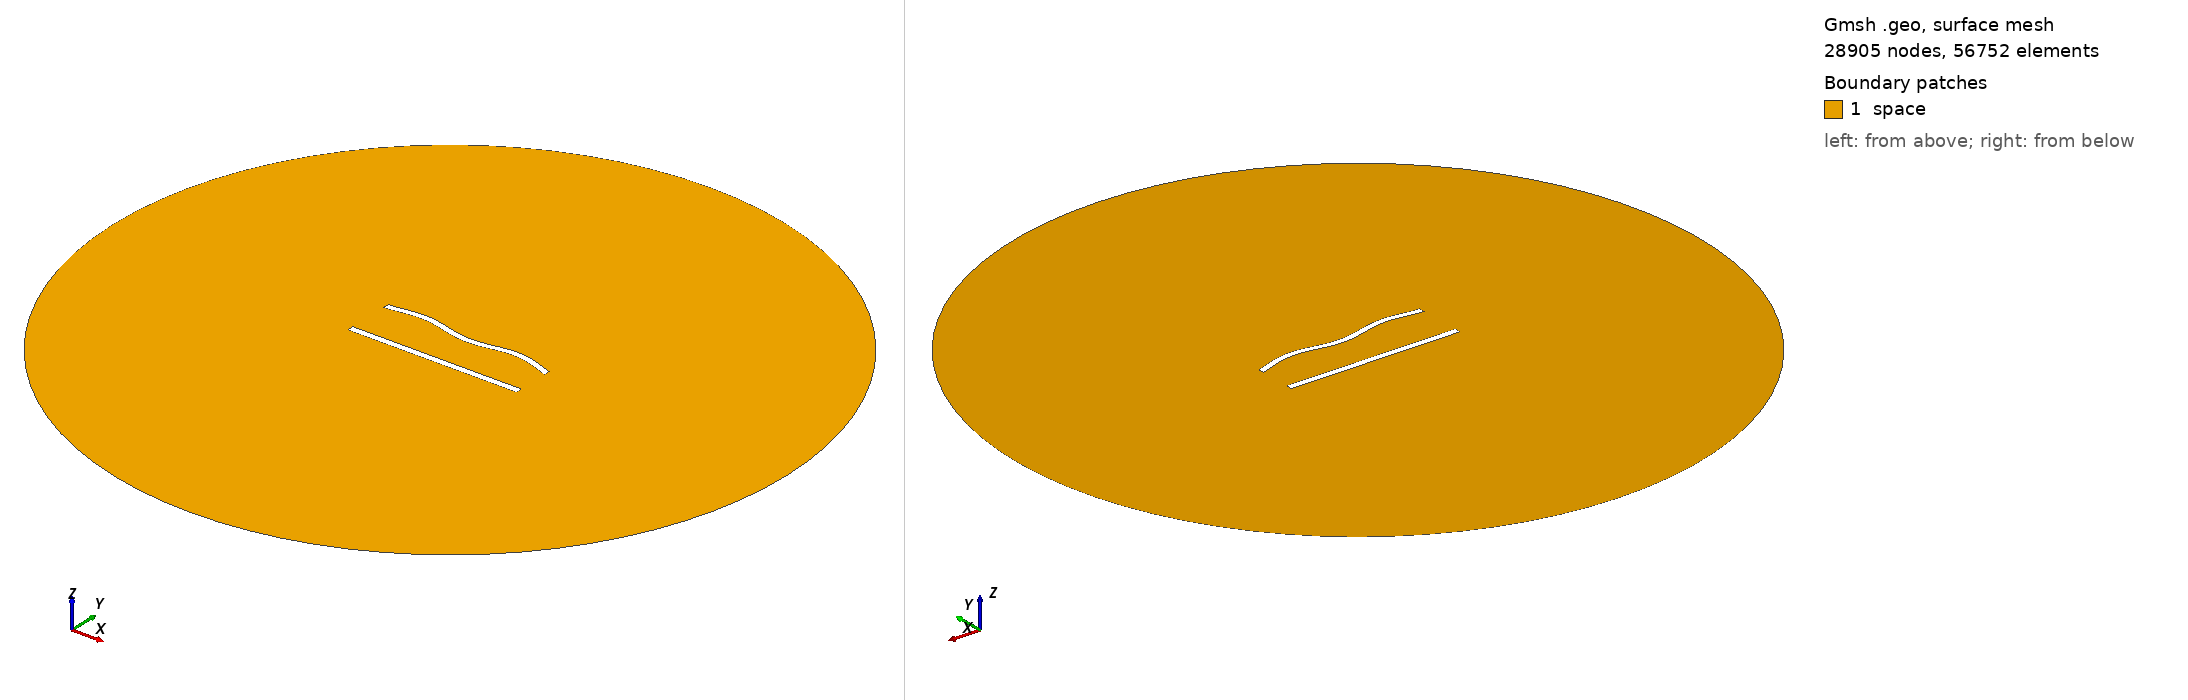

Gmsh geometry script, surface-meshed: 28905 nodes, 56752 surface elements. Boundary patches (legend numbers): 1 space. Left view from above one corner, right view from below the opposite corner. Legend entries are the model's physical surfaces. The drawing asked Gmsh for element sizes between 1% and 20% of the model's largest extent; the script's own settings can give other sizes.

=== 663.geo (drawn) ===
//---------------------------------------
// Geometry kernel
//---------------------------------------

SetFactory("OpenCASCADE");



//---------------------------------------
// Parameters of the geometry
//---------------------------------------

// Overetch of the upper plate
overetch = 0.125;

// Distance between the plates
distance = 27.5;

// Discretization over the x axis (for the deformation)
nx = 50; 

// Length of the plate
L = 100 - overetch; 

// Number of modes
n = 4; 

// 1st mode coefficient
coeff(1) = -1.5;
beta(1) = 0.596864 * 3.1415926535 / L;

// 2nd mode coefficient
coeff(2) = 0.0;
beta(2) = 1.49418 * 3.1415926535 / L;

// 3rd mode coefficient
coeff(3) = 0.0;
beta(3) = 2.50025 * 3.1415926535 / L;

// 4th mode coefficient
coeff(4) = 1.5;
beta(4) = 3.49999 * 3.1415926535 / L;



//---------------------------------------
// Upper plate (deformed rectangle)
//---------------------------------------

// Coordiantes of the upper plate
xmin = -50;
xmax = 50 - overetch;

// Height of the upper plate
yheight = 4 - 2 * overetch;

// Indexes of the points
UpperID[] = {};
LowerID[] = {};
LeftID[] = {};
RightID[] = {};

// Point index
p = 1;

// Horizontal edges
For i In {1:nx}
    x = xmin + (i-1)*(xmax - xmin)/(nx-1);

    y_bottom = distance / 2 + overetch;
    For j In {1:n}
        C = (Cosh(beta(j)*L) + Cos(beta(j)*L)) / (Sinh(beta(j)*L) + Sin(beta(j)*L));
        y_bottom  = y_bottom + coeff(j) * (Cosh(beta(j)*(x+50)) - Cos(beta(j)*(x+50)) - C * (Sinh(beta(j)*(x+50)) - Sin(beta(j)*(x+50))));
    EndFor

    y_top = y_bottom + yheight;

    Point(p) = {x, y_top, 0, 1.0};
    UpperID[i] = p;
    p = p + 1;

    Point(p) = {x, y_bottom, 0, 1.0};
    LowerID[i] = p;
    p = p + 1;
EndFor

// Create point lists
UpperPts[] = {}; LowerPts[] = {};
For i In {1:nx}
  UpperPts[] += {UpperID[i]};
  LowerPts[] += {LowerID[i]};
EndFor

// Build splines
Spline(1) = {UpperPts[]};
Spline(2) = {LowerPts[]};
Line(3) = {LowerPts[nx-1], UpperPts[nx-1]};
Line(4) = {LowerPts[0], UpperPts[0]};

// Build the plane surface
Curve Loop(1) = {2, 3, -1, -4};
Plane Surface(1) = {1};



//---------------------------------------
// Lower plate (rectangle)
//---------------------------------------

// Vertices
Point(1001) = {-50, -distance/2, 0, 1.0};
Point(1002) = { 50, -distance/2, 0, 1.0};
Point(1003) = { 50,  -distance/2 + 4, 0, 1.0};
Point(1004) = {-50,  -distance/2 + 4, 0, 1.0};

// Edges
Line(5) = {1001, 1002};
Line(6) = {1002, 1003};
Line(7) = {1003, 1004};
Line(8) = {1004, 1001};

// Plane surface
Line Loop(2) = {5, 6, 7, 8};
Plane Surface(2) = {2}; 



//---------------------------------------
// Outer (fictious) boundary
//---------------------------------------

// Points
Point(1005) = {0, 0, 0};       // Center
Point(1006) = {200, 0, 0};     // Start point
Point(1007) = {0, 200, 0};     // 90 degrees
Point(1008) = {-200, 0, 0};    // 180 degrees
Point(1009) = {0, -200, 0};    // 270 degrees

// Circle arcs (each needs start, center, end)
Circle(9) = {1006, 1005, 1007};
Circle(10) = {1007, 1005, 1008};
Circle(11) = {1008, 1005, 1009};
Circle(12) = {1009, 1005, 1006};

// Plane surface for the entire domain
Curve Loop(3) = {9, 10, 11, 12};
Surface(3) = {3};

// Subtract the plates from the whole domain to obtain the actual domain where we want to solve the equations
BooleanDifference{ Surface{3}; Delete; }{ Surface{1}; Surface{2}; Delete; }




//---------------------------------------
// Transfinite Lines/Curves
//---------------------------------------

// Set the number of points on the boundaries
r = 6;
d = 0.15;

// Plates
Transfinite Curve {1} = 50*r/4 Using Progression 1;
Transfinite Line {2} = 50*r Using Progression 1;
Transfinite Curve {3, 4} = 2*r Using Progression 1+d;
Transfinite Line {5} = 50*r/4 Using Progression 1;
Transfinite Line {7} = 50*r Using Progression 1;
Transfinite Line {6} = 2*r Using Progression 1-d;
Transfinite Line {8} = 2*r Using Progression 1+d;

// Outer boundary
Transfinite Line {9, 10, 11, 12} = 20 Using Progression 1;



//---------------------------------------
// Physical groups
//---------------------------------------                

// Physical curves (boundaries)
Physical Line("force_segment", 10) = {2};
Physical Line("upper_plate", 11) = {1, 3, 4};
Physical Line("lower_plate", 12) = {5, 6, 7, 8};
Physical Line("boundary", 20) = {9, 10, 11, 12};

// Physical Surfaces
Physical Surface("space", 30) = {3};



//---------------------------------------
// 6. Generate the Mesh
//---------------------------------------

// 2D mesh generation
Mesh 2;
